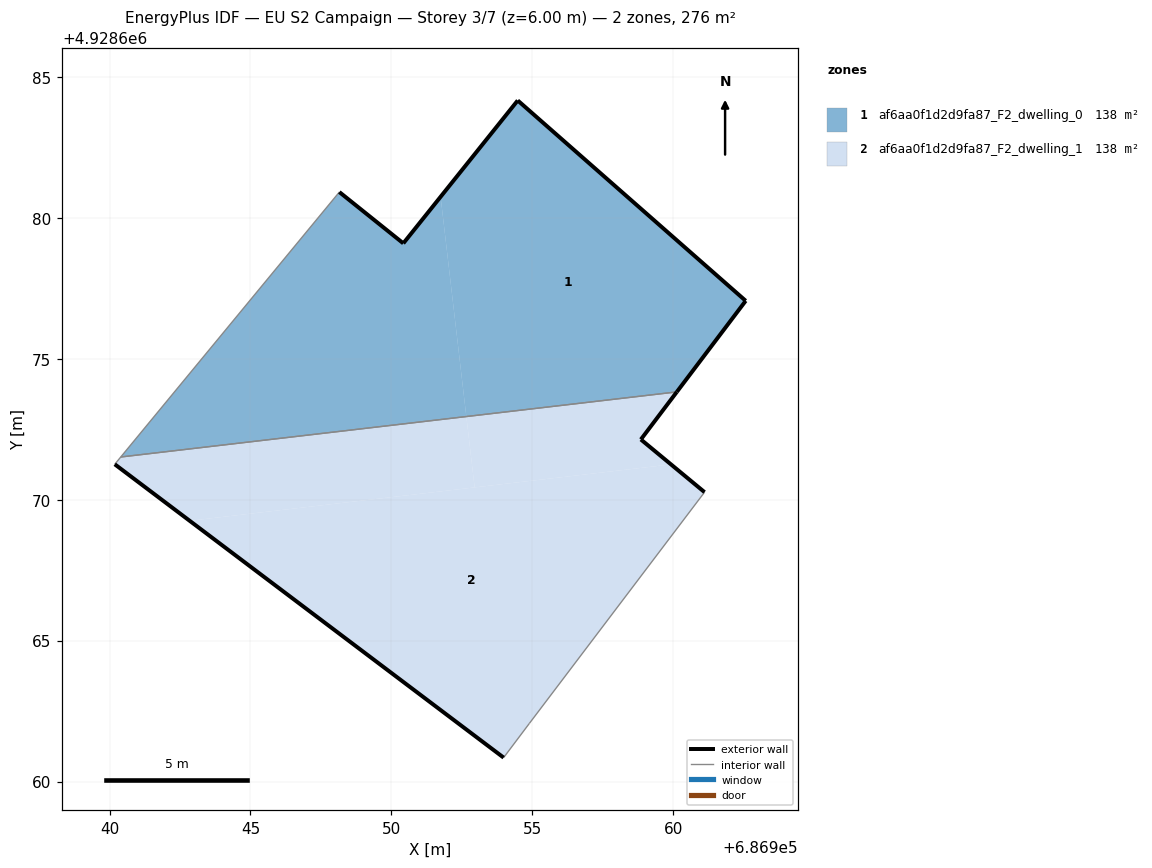
=== STOREY PLAN SPEC (per zone: floor XY polygon, exterior-wall plan segments, windows/doors) ===
zone 1: af6aa0f1d2d9fa87_F2_dwelling_0  (138.0 m²)
  floor: (686960.13, 4928673.83) (686962.58, 4928677.06) (686954.49, 4928684.17) (686951.75, 4928680.75) (686952.66, 4928672.95)
  floor: (686952.66, 4928672.95) (686951.75, 4928680.75) (686950.43, 4928679.10) (686948.16, 4928680.92) (686940.40, 4928671.52)
  exterior wall: (686948.16, 4928680.92) – (686950.43, 4928679.10)  [2.9 m]
  exterior wall: (686950.43, 4928679.10) – (686954.49, 4928684.17)  [6.5 m]
  exterior wall: (686954.49, 4928684.17) – (686962.58, 4928677.06)  [10.8 m]
  exterior wall: (686962.58, 4928677.06) – (686960.13, 4928673.83)  [4.1 m]
  interior walls: 2
zone 2: af6aa0f1d2d9fa87_F2_dwelling_1  (138.0 m²)
  floor: (686952.96, 4928670.44) (686952.66, 4928672.95) (686940.40, 4928671.52) (686940.19, 4928671.26) (686942.84, 4928669.25)
  floor: (686954.90, 4928662.06) (686961.12, 4928670.27) (686959.93, 4928671.25) (686942.84, 4928669.25) (686953.99, 4928660.85)
  floor: (686959.93, 4928671.25) (686958.86, 4928672.14) (686960.13, 4928673.83) (686952.66, 4928672.95) (686952.96, 4928670.44)
  exterior wall: (686953.99, 4928660.85) – (686940.19, 4928671.26)  [17.3 m]
  exterior wall: (686960.13, 4928673.83) – (686958.86, 4928672.14)  [2.1 m]
  exterior wall: (686958.86, 4928672.14) – (686961.12, 4928670.27)  [2.9 m]
  interior walls: 4

=== DERIVED (storey summary) ===
Building: EU S2 Campaign
Storey: 3 of 7  (floor level z = 6.00 m)
Storey gross floor area: 276.1 m²
Zones on this storey: 2
  - af6aa0f1d2d9fa87_F2_dwelling_0: floor 138.0 m²; exterior wall 24.2 m (72.7 m²); WWR 0.0%
  - af6aa0f1d2d9fa87_F2_dwelling_1: floor 138.0 m²; exterior wall 22.3 m (67.0 m²); WWR 0.0%
Zone adjacency (shared interzone walls):
  - af6aa0f1d2d9fa87_F2_dwelling_0 ↔ af6aa0f1d2d9fa87_F2_dwelling_1